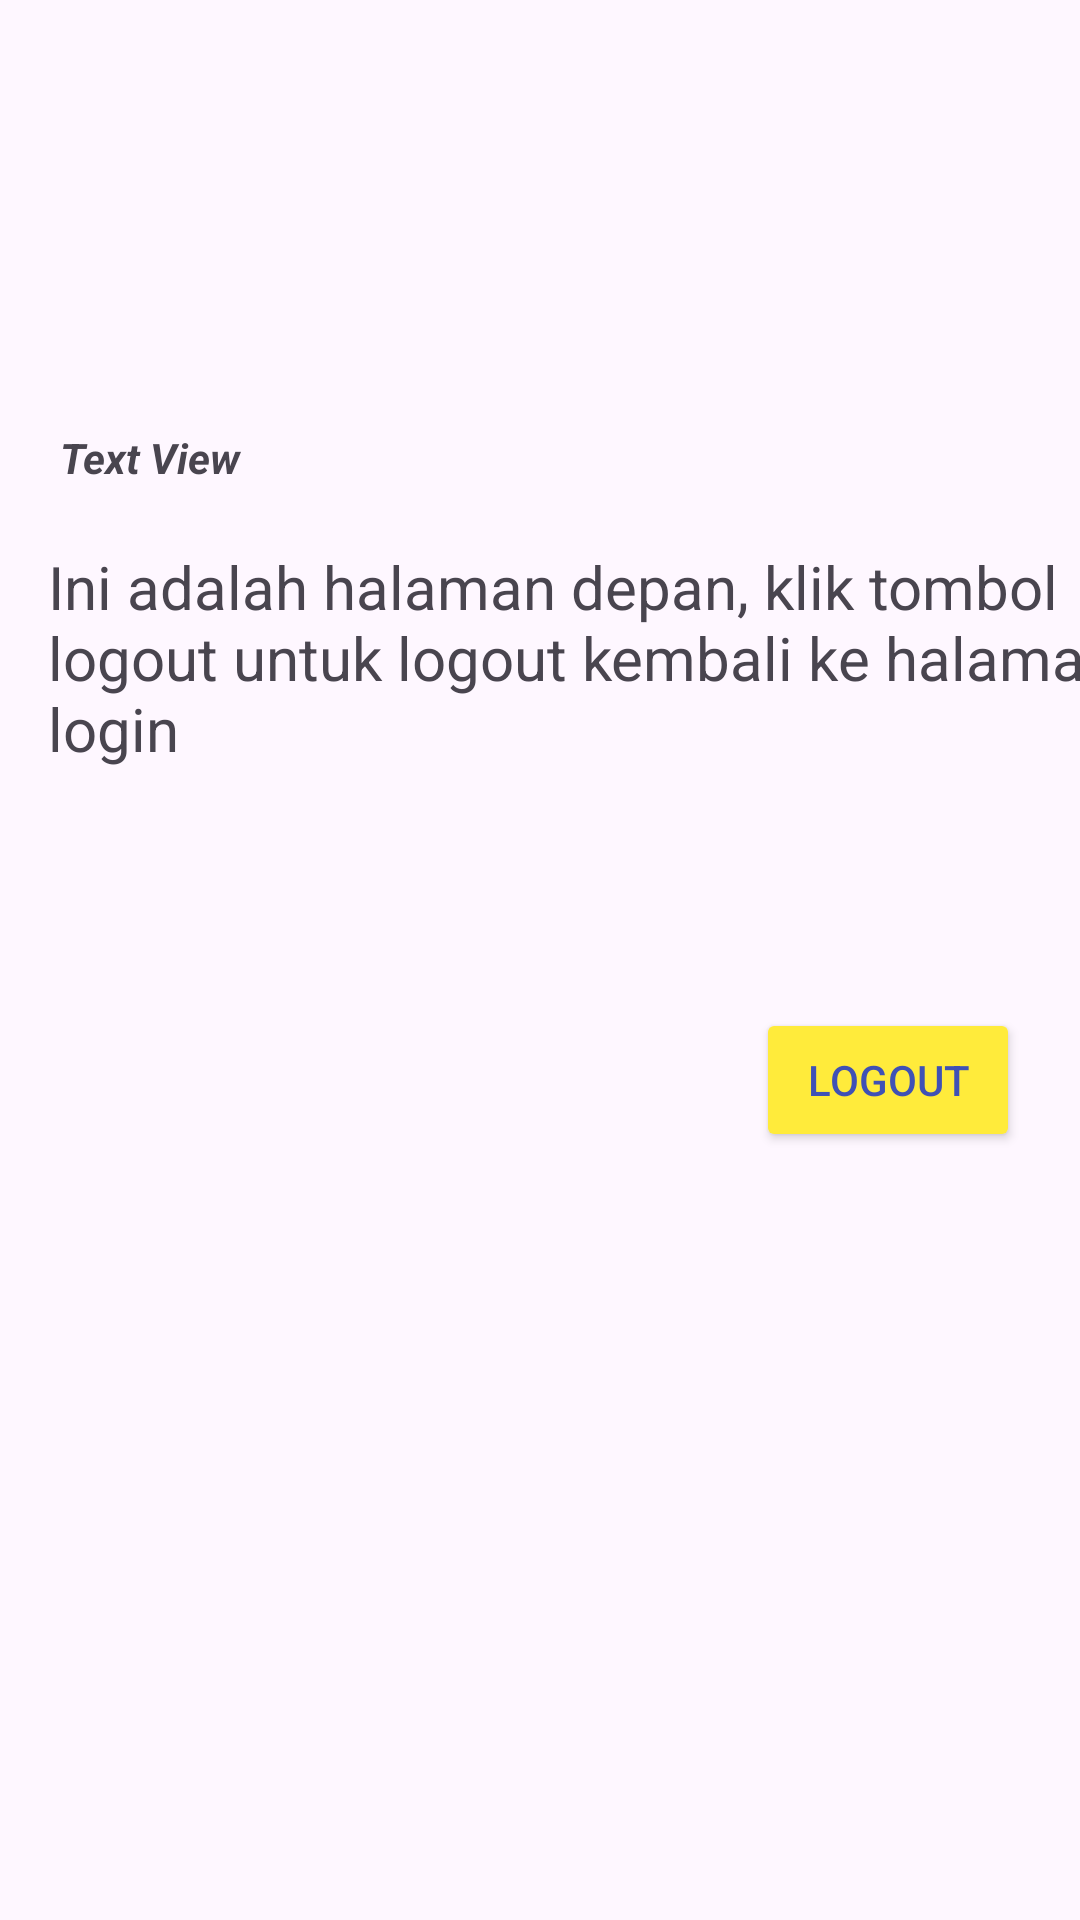

Here is an Android app screen rendered from its layout file. Give the layout XML and the strings, colors and styles it references.
<!-- AndroidManifest.xml: application theme Theme.TugasLogin -->
<!-- res/layout/activity_main_home.xml -->
<?xml version="1.0" encoding="utf-8"?>
<androidx.constraintlayout.widget.ConstraintLayout xmlns:android="http://schemas.android.com/apk/res/android"
    xmlns:app="http://schemas.android.com/apk/res-auto"
    xmlns:tools="http://schemas.android.com/tools"
    android:layout_width="match_parent"
    android:layout_height="match_parent"
    tools:context=".MainActivityHome">
    <ImageView
        android:id="@+id/ImageView"
        android:layout_width="433dp"
        android:layout_height="123dp"
        android:scaleType="fitXY"
        app:layout_constraintEnd_toEndOf="parent"
        app:layout_constraintStart_toStartOf="parent"
        app:layout_constraintTop_toTopOf="parent"
        android:src="@drawable/banner"
        tools:ignore="ContentDescription" />
    <TextView
        android:id="@+id/tvWellcome"
        android:layout_width="337dp"
        android:layout_height="0dp"
        android:layout_marginStart="20dp"
        android:layout_marginTop="20dp"
        android:text="Text View"
        app:layout_constraintStart_toStartOf="parent"
        app:layout_constraintTop_toBottomOf="@+id/ImageView"
        android:textStyle="bold|italic"
        />
    <TextView
        android:id="@+id/tv2"
        android:layout_width="376dp"
        android:layout_height="74dp"
        android:layout_marginStart="16dp"
        android:layout_marginTop="20dp"
        android:text="Ini adalah halaman depan, klik tombol logout untuk logout kembali ke halaman login"
        tools:ignore="HardcodedText"
        android:textSize="20sp"
        app:layout_constraintStart_toStartOf="parent"
        app:layout_constraintTop_toBottomOf="@+id/tvWellcome"/>
    <Button
        android:id="@+id/btnLogout"
        android:layout_marginTop="80dp"
        android:layout_marginEnd="20dp"
        android:layout_width="wrap_content"
        android:layout_height="wrap_content"
        android:backgroundTint="#FFEB3B"
        android:text="Logout"
        tools:ignore="HardcodedText"
        android:textColor="#3F51B5"
        app:layout_constraintEnd_toEndOf="parent"
        app:layout_constraintTop_toBottomOf="@+id/tv2"/>
    />
</androidx.constraintlayout.widget.ConstraintLayout>
<!-- resources referenced by this layout -->
<resources>
  <style name="Theme.TugasLogin" parent="Base.Theme.TugasLogin" />
  <style name="Base.Theme.TugasLogin" parent="Theme.Material3.DayNight.NoActionBar">
          
          
      </style>
</resources>
